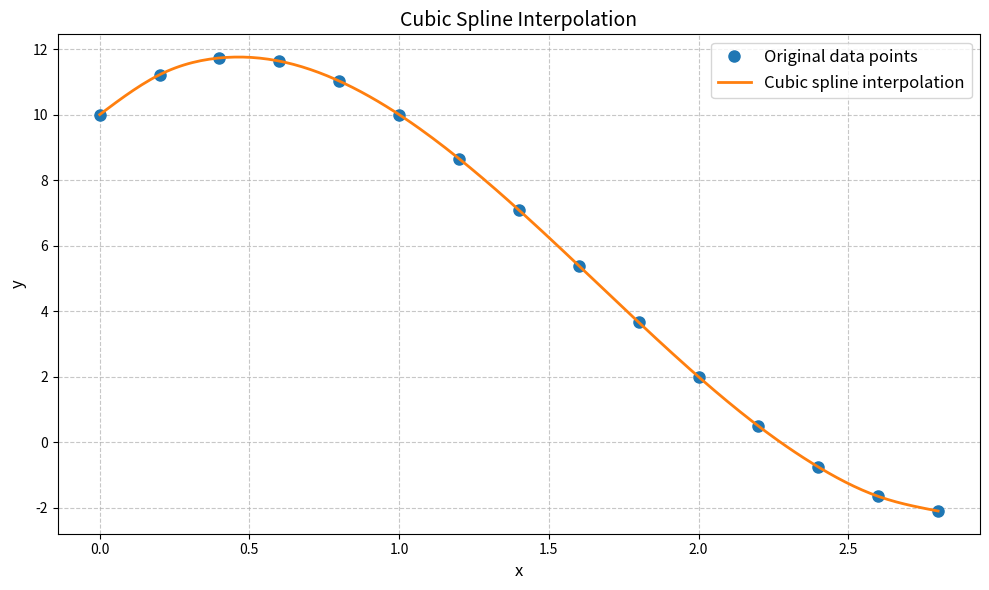

Here is the Python script that generated this plot:
# import numpy as np

# def my_cubic_spline_flat(x, y, X):
#     x = np.array(x, dtype=float)
#     y = np.array(y, dtype=float)
#     X = np.array(X, dtype=float)

#     n = len(x) - 1
#     h = np.diff(x)  # h_i = x_{i+1} - x_i

#     # Step 1: Construct the tridiagonal matrix A and right-hand side vector rhs
#     A = np.zeros((n-1, n-1))
#     rhs = np.zeros(n-1)

#     for i in range(1, n):
#         A[i-1, i-1] = 2 * (h[i-1] + h[i])
#         if i - 2 >= 0:
#             A[i-1, i-2] = h[i-1]
#         if i < n - 1:
#             A[i-1, i] = h[i]
#         rhs[i-1] = 6 * ((y[i+1] - y[i]) / h[i] - (y[i] - y[i-1]) / h[i-1])

#     # Step 2: Solve the system for second derivatives M
#     M = np.zeros(n + 1)
#     if n > 1:
#         M[1:n] = np.linalg.solve(A, rhs)

#     # Step 3: Interpolate
#     Y = np.zeros_like(X)

#     for j, xj in enumerate(X):
#         # Find the interval i such that x[i] <= xj <= x[i+1]
#         i = np.searchsorted(x, xj) - 1
#         if i < 0:
#             i = 0
#         elif i >= n:
#             i = n - 1

#         dx = xj - x[i]
#         hi = h[i]

#         a = y[i]
#         b = (y[i+1] - y[i]) / hi - hi * (2 * M[i] + M[i+1]) / 6
#         c = M[i] / 2
#         d = (M[i+1] - M[i]) / (6 * hi)

#         Y[j] = a + b * dx + c * dx**2 + d * dx**3

#     return Y


# # ✅ Test Case
# x = [0., 0.2, 0.4, 0.6, 0.8, 1., 1.2, 1.4, 1.6, 1.8, 2., 2.2, 2.4, 2.6, 2.8]
# y = [10., 11.216, 11.728, 11.632, 11.024, 10., 8.656, 7.088, 5.392, 3.664,
#      2., 0.496, -0.752, -1.648, -2.096]
# X = [0., 0.2, 0.4, 0.6, 0.8, 1., 1.2, 1.4, 1.6, 1.8, 2., 2.2, 2.4, 2.6, 2.8]

# Y = my_cubic_spline_flat(x, y, X)

# # Print result
# for xi, yi in zip(X, Y):
#     print(f"S({xi:.1f}) = {yi:.6f}")

import numpy as np
import matplotlib.pyplot as plt

def my_cubic_spline_flat(x, y, X):
    x = np.array(x, dtype=float)
    y = np.array(y, dtype=float)
    X = np.array(X, dtype=float)

    n = len(x) - 1
    h = np.diff(x)  # h_i = x_{i+1} - x_i

    # Step 1: Construct the tridiagonal matrix A and right-hand side vector rhs
    A = np.zeros((n-1, n-1))
    rhs = np.zeros(n-1)

    for i in range(1, n):
        A[i-1, i-1] = 2 * (h[i-1] + h[i])
        if i - 2 >= 0:
            A[i-1, i-2] = h[i-1]
        if i < n - 1:
            A[i-1, i] = h[i]
        rhs[i-1] = 6 * ((y[i+1] - y[i]) / h[i] - (y[i] - y[i-1]) / h[i-1])

    # Step 2: Solve the system for second derivatives M
    M = np.zeros(n + 1)
    if n > 1:
        M[1:n] = np.linalg.solve(A, rhs)

    # Step 3: Interpolate
    Y = np.zeros_like(X)

    for j, xj in enumerate(X):
        # Find the interval i such that x[i] <= xj <= x[i+1]
        i = np.searchsorted(x, xj) - 1
        if i < 0:
            i = 0
        elif i >= n:
            i = n - 1

        dx = xj - x[i]
        hi = h[i]

        a = y[i]
        b = (y[i+1] - y[i]) / hi - hi * (2 * M[i] + M[i+1]) / 6
        c = M[i] / 2
        d = (M[i+1] - M[i]) / (6 * hi)

        Y[j] = a + b * dx + c * dx**2 + d * dx**3

    return Y

# Test Case
x = [0., 0.2, 0.4, 0.6, 0.8, 1., 1.2, 1.4, 1.6, 1.8, 2., 2.2, 2.4, 2.6, 2.8]
y = [10., 11.216, 11.728, 11.632, 11.024, 10., 8.656, 7.088, 5.392, 3.664,
     2., 0.496, -0.752, -1.648, -2.096]

# Create a finer grid for smooth plotting
X_fine = np.linspace(min(x), max(x), 200)
Y_fine = my_cubic_spline_flat(x, y, X_fine)

# Plotting
plt.figure(figsize=(10, 6))
plt.plot(x, y, 'o', label='Original data points', markersize=8)
plt.plot(X_fine, Y_fine, '-', label='Cubic spline interpolation', linewidth=2)
plt.xlabel('x', fontsize=12)
plt.ylabel('y', fontsize=12)
plt.title('Cubic Spline Interpolation', fontsize=14)
plt.legend(fontsize=12)
plt.grid(True, linestyle='--', alpha=0.7)
plt.tight_layout()
plt.show()

# Print some interpolated values (optional)
print("\nInterpolated values at original x points:")
for xi, yi in zip(x, my_cubic_spline_flat(x, y, x)):
    print(f"S({xi:.1f}) = {yi:.6f}")